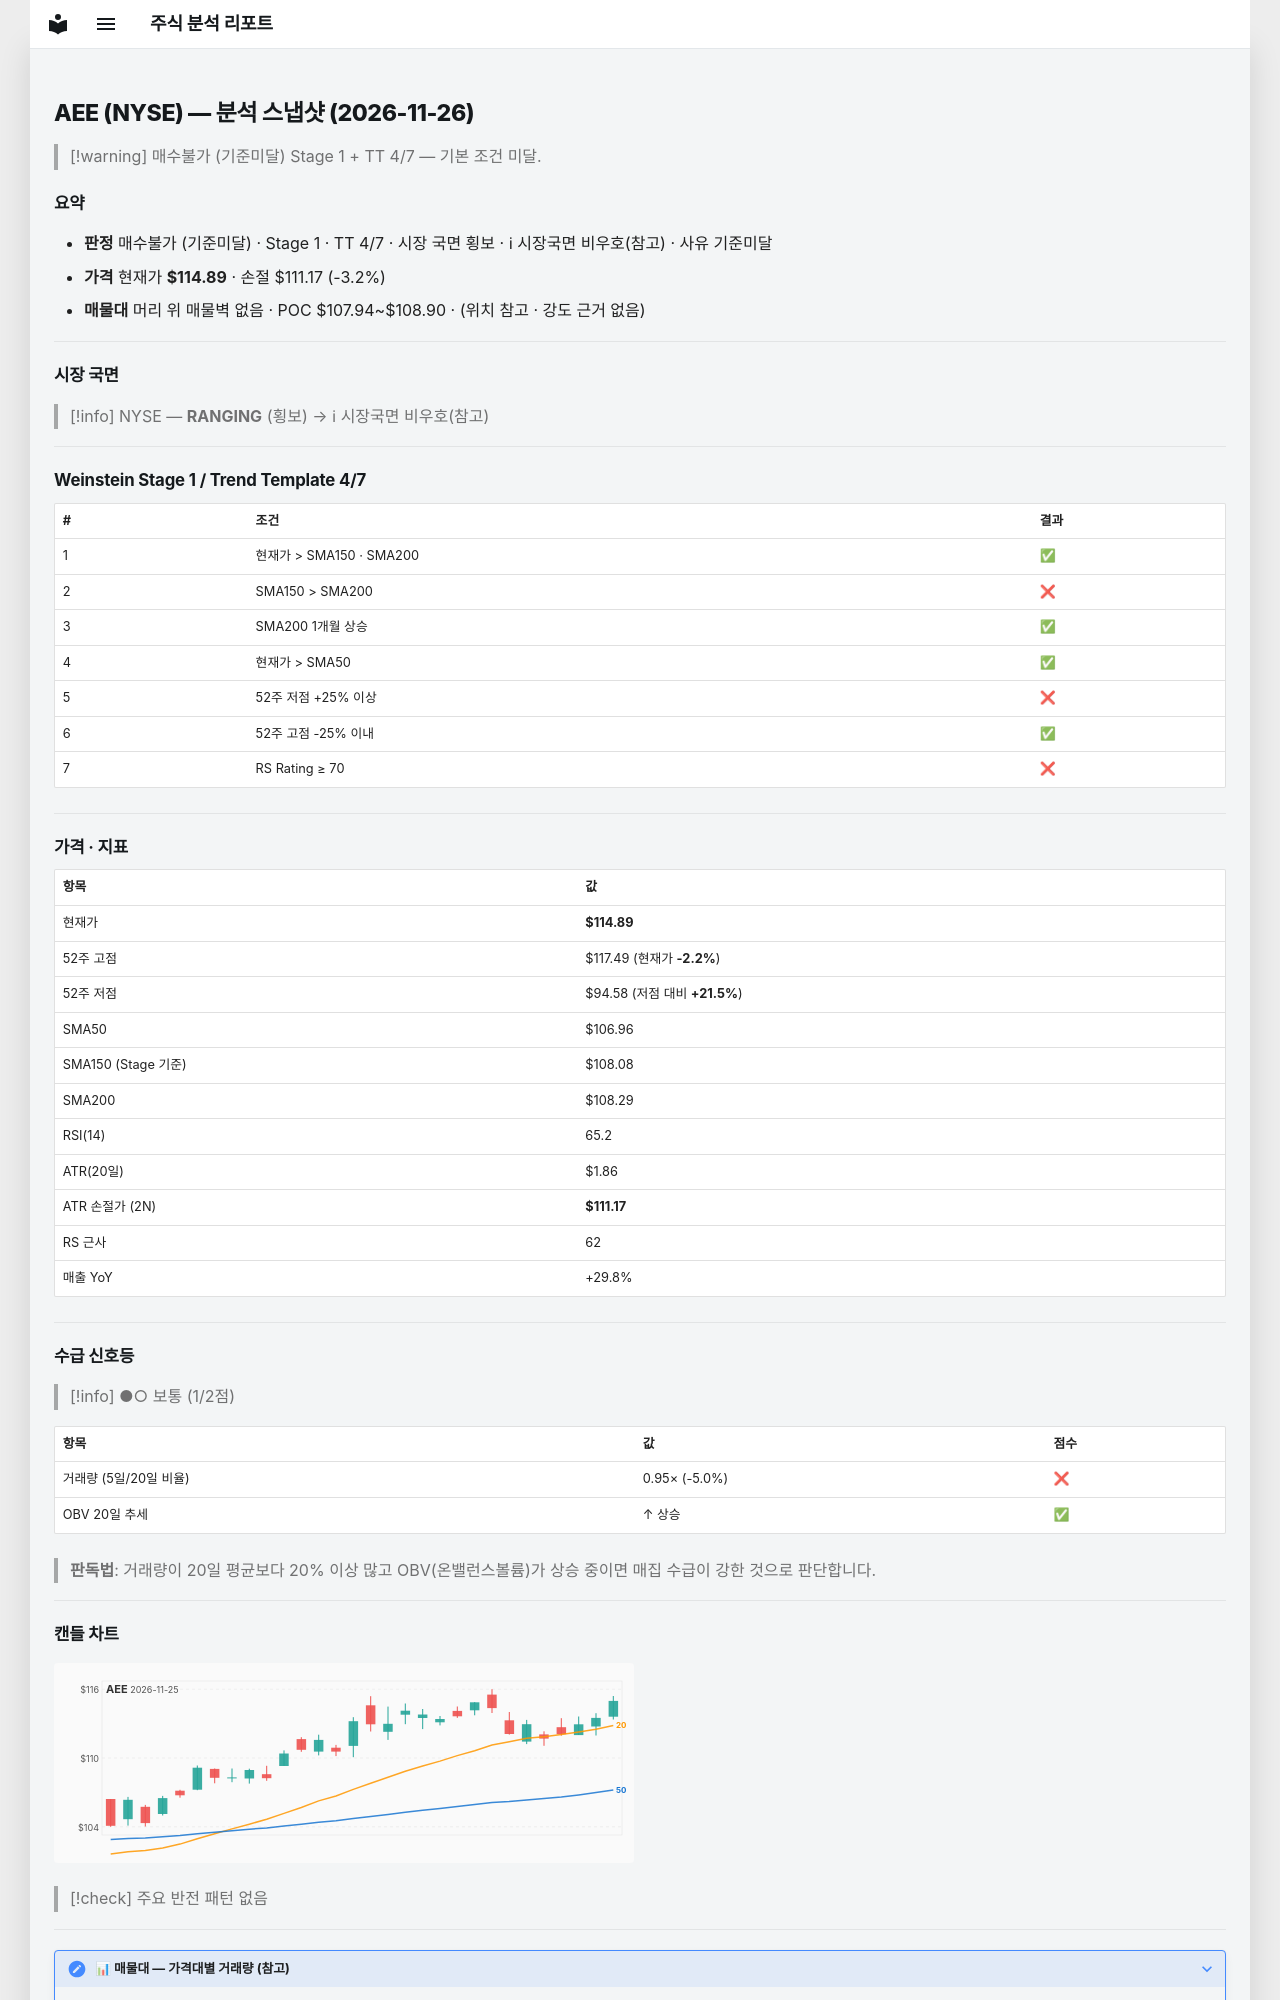

repository: soloandco/stock-reports · page: snapshots/AEE-2026-11-26/index.html · generator: mkdocs

---
type: analysis-snapshot
title: AEE 분석 스냅샷
ticker: AEE
market: NYSE
created: 2026-11-26
updated: 2026-11-26
bar-date: 2026-11-25
verdict: 매수불가
verdict-reason: 기준미달
real-rr: 0.70
sma50-gap-pct: 7.4
weekly-position: 저항대아래
weekly-overhead-price: 117.49
weekly-overhead-pct: 2.3
stage: 1
trend-template-score: 4
tt-max: 7
ma-set: sma-50-150-200
price: 114.88999938964844
stop-price: 111.1681514764037
market-regime: RANGING
supply-demand-score: 1/2
supply-demand-label: 보통
status: tracking
tags:
  - stock-agent
  - watchlist
  - AEE
  - analysis
related:
  - "[[analysis-template]]"
---

# AEE (NYSE) — 분석 스냅샷 (2026-11-26)

> [!warning] 매수불가 (기준미달)
> Stage 1 + TT 4/7 — 기본 조건 미달.

## 요약

- **판정** 매수불가 (기준미달) · Stage 1 · TT 4/7 · 시장 국면 횡보 · ℹ 시장국면 비우호(참고) · 사유 기준미달
- **가격** 현재가 **$114.89** · 손절 $111.17 (-3.2%)
- **매물대** 머리 위 매물벽 없음 · POC $107.94~$108.90 · (위치 참고 · 강도 근거 없음)

---

## 시장 국면

> [!info] NYSE — **RANGING** (횡보) → ℹ 시장국면 비우호(참고)

---

## Weinstein Stage 1 / Trend Template 4/7

| # | 조건 | 결과 |
|---|------|------|
| 1 | 현재가 > SMA150 · SMA200 | ✅ |
| 2 | SMA150 > SMA200 | ❌ |
| 3 | SMA200 1개월 상승 | ✅ |
| 4 | 현재가 > SMA50 | ✅ |
| 5 | 52주 저점 +25% 이상 | ❌ |
| 6 | 52주 고점 -25% 이내 | ✅ |
| 7 | RS Rating ≥ 70 | ❌ |

---

## 가격 · 지표

| 항목 | 값 |
|------|---|
| 현재가 | **$114.89** |
| 52주 고점 | $117.49 (현재가 **-2.2%**) |
| 52주 저점 | $94.58 (저점 대비 **+21.5%**) |
| SMA50 | $106.96 |
| SMA150 (Stage 기준) | $108.08 |
| SMA200 | $108.29 |
| RSI(14) | 65.2 |
| ATR(20일) | $1.86 |
| ATR 손절가 (2N) | **$111.17** |
| RS 근사 | 62 |
| 매출 YoY | +29.8% |

---
## 수급 신호등

> [!info] ●○ 보통 (1/2점)

| 항목 | 값 | 점수 |
|------|------|------|
| 거래량 (5일/20일 비율) | 0.95× (-5.0%) | ❌ |
| OBV 20일 추세 | ↑ 상승 | ✅ |

> **판독법**: 거래량이 20일 평균보다 20% 이상 많고 OBV(온밸런스볼륨)가 상승 중이면 매집 수급이 강한 것으로 판단합니다.

---
